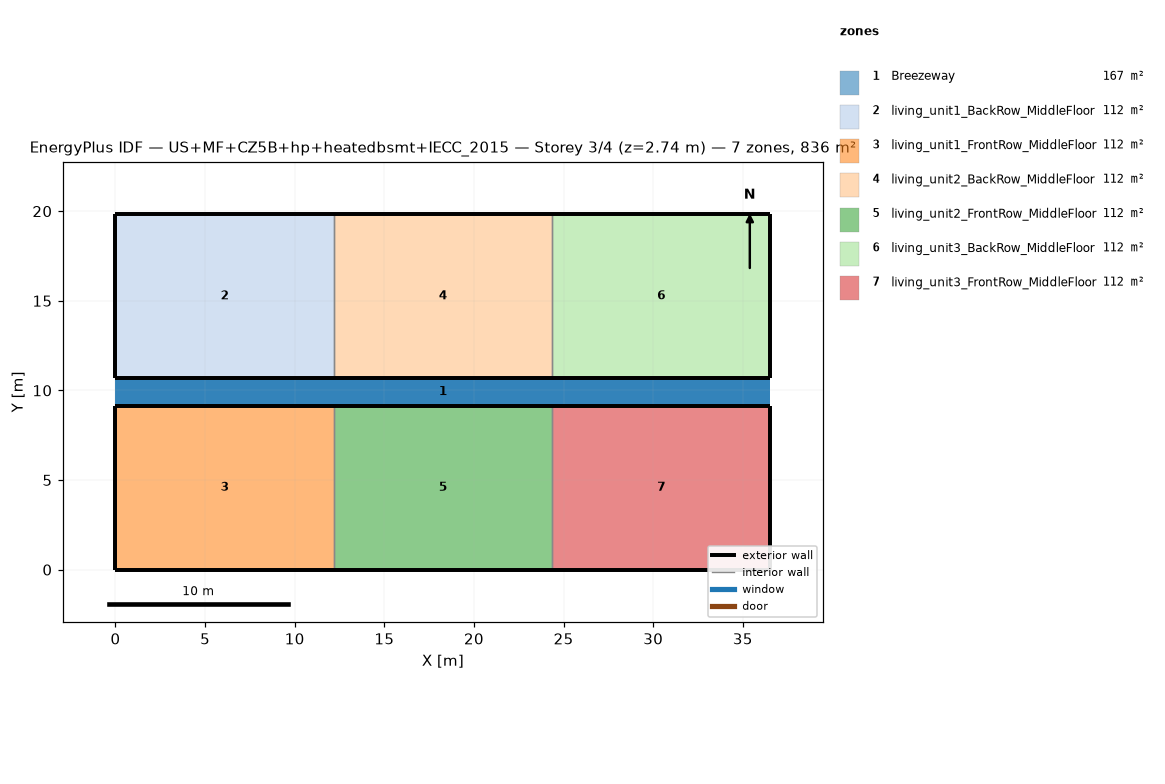
=== STOREY PLAN SPEC (per zone: floor XY polygon, exterior-wall plan segments, windows/doors) ===
zone 1: Breezeway  (167.0 m²)
  floor: (36.54, 9.16) (0.00, 9.16) (0.00, 10.68) (36.54, 10.68)
  floor: (36.54, 9.16) (0.00, 9.16) (0.00, 10.68) (36.54, 10.68)
  floor: (36.54, 9.16) (0.00, 9.16) (0.00, 10.68) (36.54, 10.68)
zone 2: living_unit1_BackRow_MiddleFloor  (111.5 m²)
  floor: (12.18, 10.68) (0.00, 10.68) (0.00, 19.84) (12.18, 19.84)
  exterior wall: (0.00, 10.68) – (12.18, 10.68)  [12.2 m]
  exterior wall: (12.18, 19.84) – (0.00, 19.84)  [12.2 m]
  exterior wall: (0.00, 19.84) – (0.00, 10.68)  [9.2 m]
  interior walls: 1
zone 3: living_unit1_FrontRow_MiddleFloor  (111.5 m²)
  floor: (12.18, 0.00) (0.00, 0.00) (0.00, 9.16) (12.18, 9.16)
  exterior wall: (0.00, 0.00) – (12.18, 0.00)  [12.2 m]
  exterior wall: (12.18, 9.16) – (0.00, 9.16)  [12.2 m]
  exterior wall: (0.00, 9.16) – (0.00, 0.00)  [9.2 m]
  interior walls: 1
zone 4: living_unit2_BackRow_MiddleFloor  (111.5 m²)
  floor: (24.36, 10.68) (12.18, 10.68) (12.18, 19.84) (24.36, 19.84)
  exterior wall: (12.18, 10.68) – (24.36, 10.68)  [12.2 m]
  exterior wall: (24.36, 19.84) – (12.18, 19.84)  [12.2 m]
  interior walls: 2
zone 5: living_unit2_FrontRow_MiddleFloor  (111.5 m²)
  floor: (24.36, 0.00) (12.18, 0.00) (12.18, 9.16) (24.36, 9.16)
  exterior wall: (12.18, 0.00) – (24.36, 0.00)  [12.2 m]
  exterior wall: (24.36, 9.16) – (12.18, 9.16)  [12.2 m]
  interior walls: 2
zone 6: living_unit3_BackRow_MiddleFloor  (111.5 m²)
  floor: (36.54, 10.68) (24.36, 10.68) (24.36, 19.84) (36.54, 19.84)
  exterior wall: (24.36, 10.68) – (36.54, 10.68)  [12.2 m]
  exterior wall: (36.54, 10.68) – (36.54, 19.84)  [9.2 m]
  exterior wall: (36.54, 19.84) – (24.36, 19.84)  [12.2 m]
  interior walls: 1
zone 7: living_unit3_FrontRow_MiddleFloor  (111.5 m²)
  floor: (36.54, 0.00) (24.36, 0.00) (24.36, 9.16) (36.54, 9.16)
  exterior wall: (24.36, 0.00) – (36.54, 0.00)  [12.2 m]
  exterior wall: (36.54, 0.00) – (36.54, 9.16)  [9.2 m]
  exterior wall: (36.54, 9.16) – (24.36, 9.16)  [12.2 m]
  interior walls: 1

=== DERIVED (storey summary) ===
Building: US+MF+CZ5B+hp+heatedbsmt+IECC_2015
Storey: 3 of 4  (floor level z = 2.74 m)
Storey gross floor area: 836.2 m²
Zones on this storey: 7
  - Breezeway: floor 167.0 m²
  - living_unit1_BackRow_MiddleFloor: floor 111.5 m²; exterior wall 33.5 m (86.9 m²); WWR 0.0%
  - living_unit1_FrontRow_MiddleFloor: floor 111.5 m²; exterior wall 33.5 m (86.9 m²); WWR 0.0%
  - living_unit2_BackRow_MiddleFloor: floor 111.5 m²; exterior wall 24.4 m (63.1 m²); WWR 0.0%
  - living_unit2_FrontRow_MiddleFloor: floor 111.5 m²; exterior wall 24.4 m (63.1 m²); WWR 0.0%
  - living_unit3_BackRow_MiddleFloor: floor 111.5 m²; exterior wall 33.5 m (86.9 m²); WWR 0.0%
  - living_unit3_FrontRow_MiddleFloor: floor 111.5 m²; exterior wall 33.5 m (86.9 m²); WWR 0.0%
Zone adjacency (shared interzone walls):
  - living_unit1_BackRow_MiddleFloor ↔ living_unit2_BackRow_MiddleFloor
  - living_unit1_FrontRow_MiddleFloor ↔ living_unit2_FrontRow_MiddleFloor
  - living_unit2_BackRow_MiddleFloor ↔ living_unit3_BackRow_MiddleFloor
  - living_unit2_FrontRow_MiddleFloor ↔ living_unit3_FrontRow_MiddleFloor